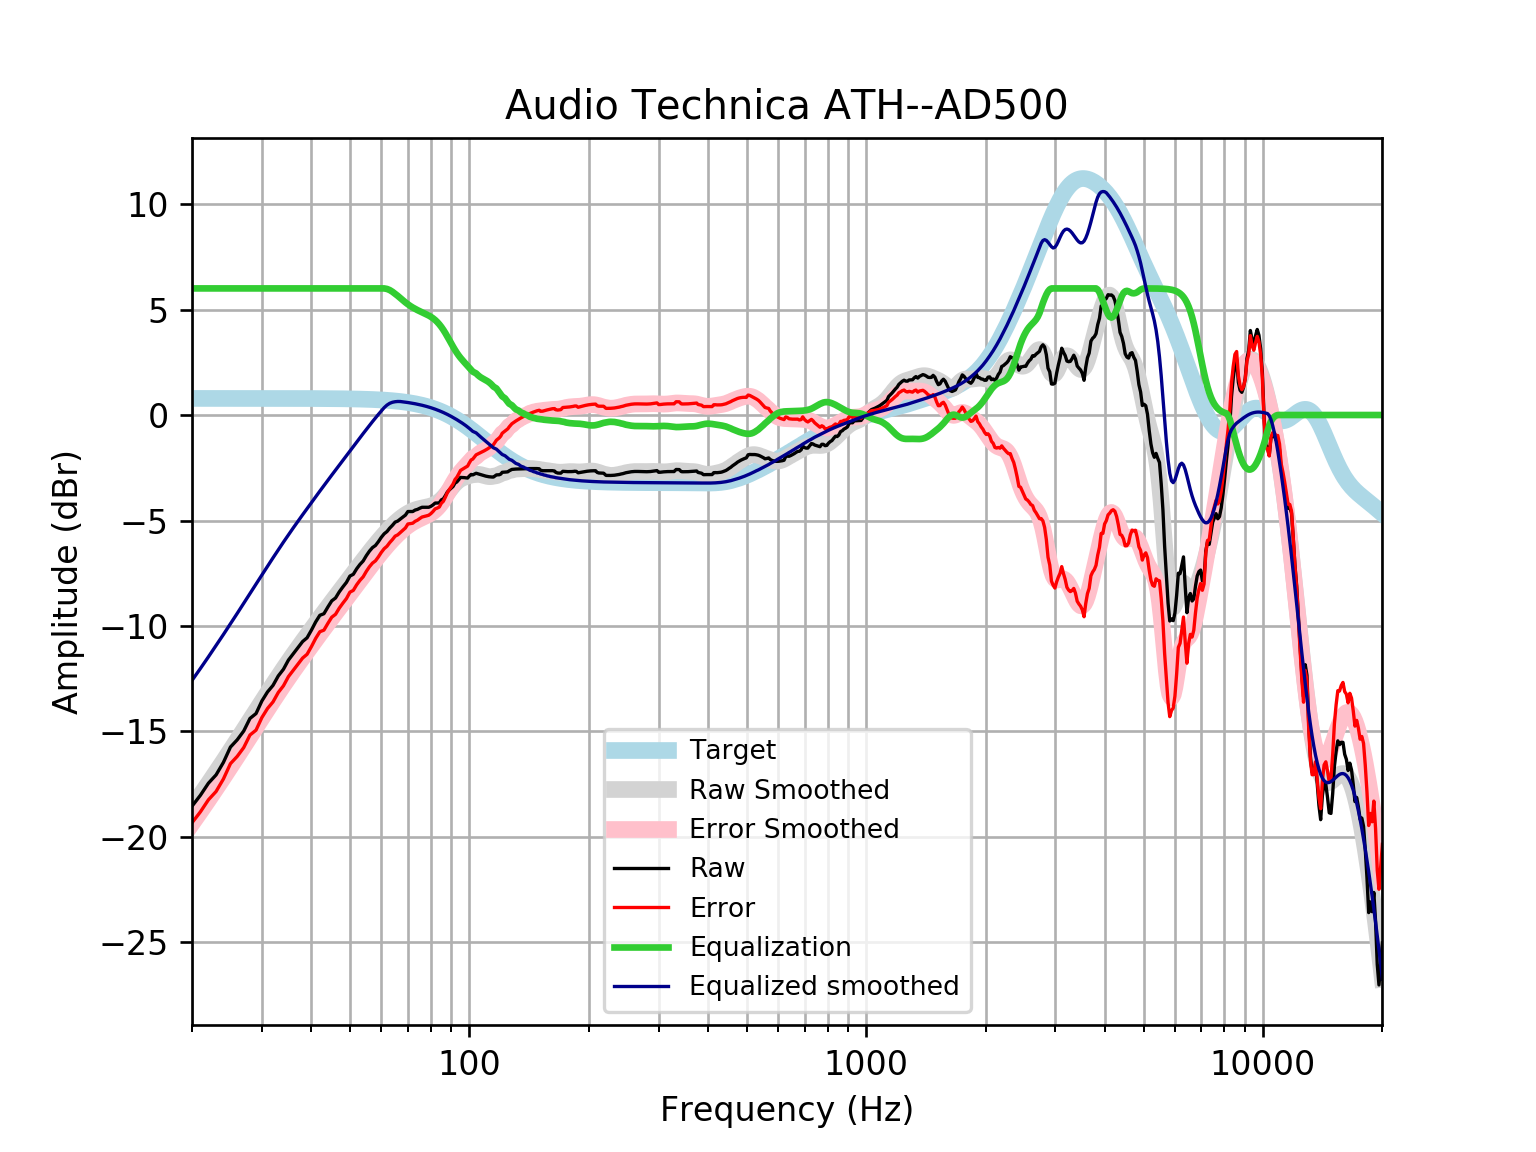

Source data for this figure (header and first rows):
frequency, raw, error, smoothed, error_smoothed, equalization, equalized_raw, equalized_smoothed, target
20, -18.54, -19.33, -18.58, -19.37, 6, -12.54, -12.58, 0.7859
21, -18.02, -18.81, -18.01, -18.8, 6.0, -12.02, -12.01, 0.7859
22, -17.45, -18.24, -17.46, -18.25, 6.0, -11.45, -11.46, 0.7858
23, -17.06, -17.84, -16.92, -17.71, 6, -11.06, -10.92, 0.7858
24, -16.46, -17.25, -16.4, -17.19, 6, -10.46, -10.4, 0.7858
25, -15.74, -16.52, -15.9, -16.68, 6, -9.738, -9.895, 0.7857
26, -15.39, -16.18, -15.4, -16.19, 6.0, -9.394, -9.403, 0.7857
27, -14.98, -15.76, -14.93, -15.71, 6.0, -8.978, -8.926, 0.7856
28, -14.38, -15.17, -14.46, -15.25, 6.0, -8.381, -8.464, 0.7855
29, -14.15, -14.94, -14.02, -14.8, 6, -8.15, -8.016, 0.7854
30, -13.55, -14.34, -13.58, -14.37, 6.0, -7.554, -7.585, 0.7852
31, -13.12, -13.91, -13.17, -13.95, 6, -7.124, -7.169, 0.785
32, -12.81, -13.6, -12.77, -13.56, 6, -6.815, -6.77, 0.7848
33, -12.37, -13.15, -12.39, -13.17, 6.0, -6.365, -6.389, 0.7846
34, -12.05, -12.83, -12.03, -12.81, 6, -6.05, -6.025, 0.7843
35, -11.61, -12.4, -11.68, -12.46, 6, -5.614, -5.679, 0.7839
36, -11.31, -12.1, -11.35, -12.13, 6, -5.313, -5.348, 0.7835
37, -11.03, -11.81, -11.03, -11.82, 6.0, -5.026, -5.032, 0.783
38, -10.74, -11.52, -10.73, -11.51, 6, -4.737, -4.728, 0.7824
39, -10.56, -11.34, -10.43, -11.22, 6.0, -4.558, -4.435, 0.7818
40, -10.19, -10.97, -10.15, -10.93, 6, -4.193, -4.151, 0.781
41, -9.805, -10.58, -9.875, -10.65, 6, -3.805, -3.875, 0.7801
42, -9.492, -10.27, -9.606, -10.39, 6, -3.492, -3.606, 0.7791
43, -9.419, -10.2, -9.346, -10.12, 6.0, -3.419, -3.346, 0.7779
44, -9.1, -9.877, -9.094, -9.871, 6, -3.1, -3.094, 0.7766
45, -8.808, -9.583, -8.849, -9.624, 6, -2.808, -2.849, 0.7751
46, -8.672, -9.445, -8.611, -9.384, 6.0, -2.672, -2.611, 0.7734
47, -8.384, -9.155, -8.378, -9.15, 6.0, -2.384, -2.378, 0.7715
48, -8.148, -8.917, -8.151, -8.92, 6, -2.148, -2.151, 0.7694
49, -7.934, -8.701, -7.928, -8.695, 6.0, -1.934, -1.928, 0.767
50, -7.633, -8.397, -7.709, -8.474, 6.0, -1.633, -1.709, 0.7642
51, -7.55, -8.311, -7.495, -8.256, 6.0, -1.55, -1.495, 0.7612
52, -7.29, -8.048, -7.285, -8.043, 6, -1.29, -1.285, 0.7578
53, -7.083, -7.837, -7.08, -7.834, 6, -1.083, -1.08, 0.7541
54, -6.919, -7.669, -6.88, -7.63, 6.0, -0.9188, -0.8797, 0.7499
55, -6.666, -7.412, -6.685, -7.43, 6.0, -0.6663, -0.6851, 0.7453
56, -6.453, -7.193, -6.496, -7.237, 6, -0.4526, -0.4964, 0.7401
57, -6.284, -7.019, -6.314, -7.048, 6.0, -0.284, -0.3139, 0.7345
58, -6.183, -6.912, -6.138, -6.866, 6.0, -0.1835, -0.1378, 0.7283
59, -6.001, -6.722, -5.969, -6.69, 6, -0.0007573, 0.03148, 0.7215
60, -5.796, -6.51, -5.806, -6.52, 6, 0.2037, 0.1937, 0.714
61, -5.63, -6.336, -5.652, -6.357, 6.0, 0.3703, 0.3484, 0.7058
62, -5.524, -6.22, -5.505, -6.202, 5.975, 0.4512, 0.4699, 0.6969
63, -5.36, -6.047, -5.367, -6.054, 5.921, 0.561, 0.5547, 0.6871
64, -5.228, -5.905, -5.237, -5.914, 5.841, 0.6129, 0.6038, 0.6765
65, -5.077, -5.742, -5.117, -5.782, 5.746, 0.6692, 0.6298, 0.665
66, -5.027, -5.679, -5.005, -5.658, 5.647, 0.6199, 0.6415, 0.6525
67, -4.928, -5.567, -4.903, -5.543, 5.543, 0.6144, 0.639, 0.639
68, -4.836, -5.46, -4.811, -5.436, 5.436, 0.5999, 0.6244, 0.6244
69, -4.746, -5.354, -4.729, -5.338, 5.338, 0.592, 0.6087, 0.6087
70, -4.574, -5.166, -4.656, -5.248, 5.248, 0.6739, 0.5918, 0.5918
71, -4.574, -5.148, -4.594, -5.168, 5.168, 0.5932, 0.5736, 0.5736
72, -4.574, -5.128, -4.541, -5.095, 5.095, 0.5209, 0.5541, 0.5541
73, -4.505, -5.038, -4.497, -5.031, 5.031, 0.5254, 0.5333, 0.5333
74, -4.474, -4.985, -4.461, -4.972, 4.972, 0.4987, 0.511, 0.511
75, -4.419, -4.906, -4.432, -4.919, 4.919, 0.5006, 0.4873, 0.4873
76, -4.373, -4.835, -4.407, -4.869, 4.869, 0.496, 0.462, 0.4621
77, -4.373, -4.808, -4.385, -4.82, 4.82, 0.4468, 0.4352, 0.4353
78, -4.373, -4.78, -4.362, -4.769, 4.769, 0.396, 0.4068, 0.4068
79, -4.373, -4.75, -4.338, -4.714, 4.714, 0.3413, 0.3767, 0.3768
... 553 more rows
